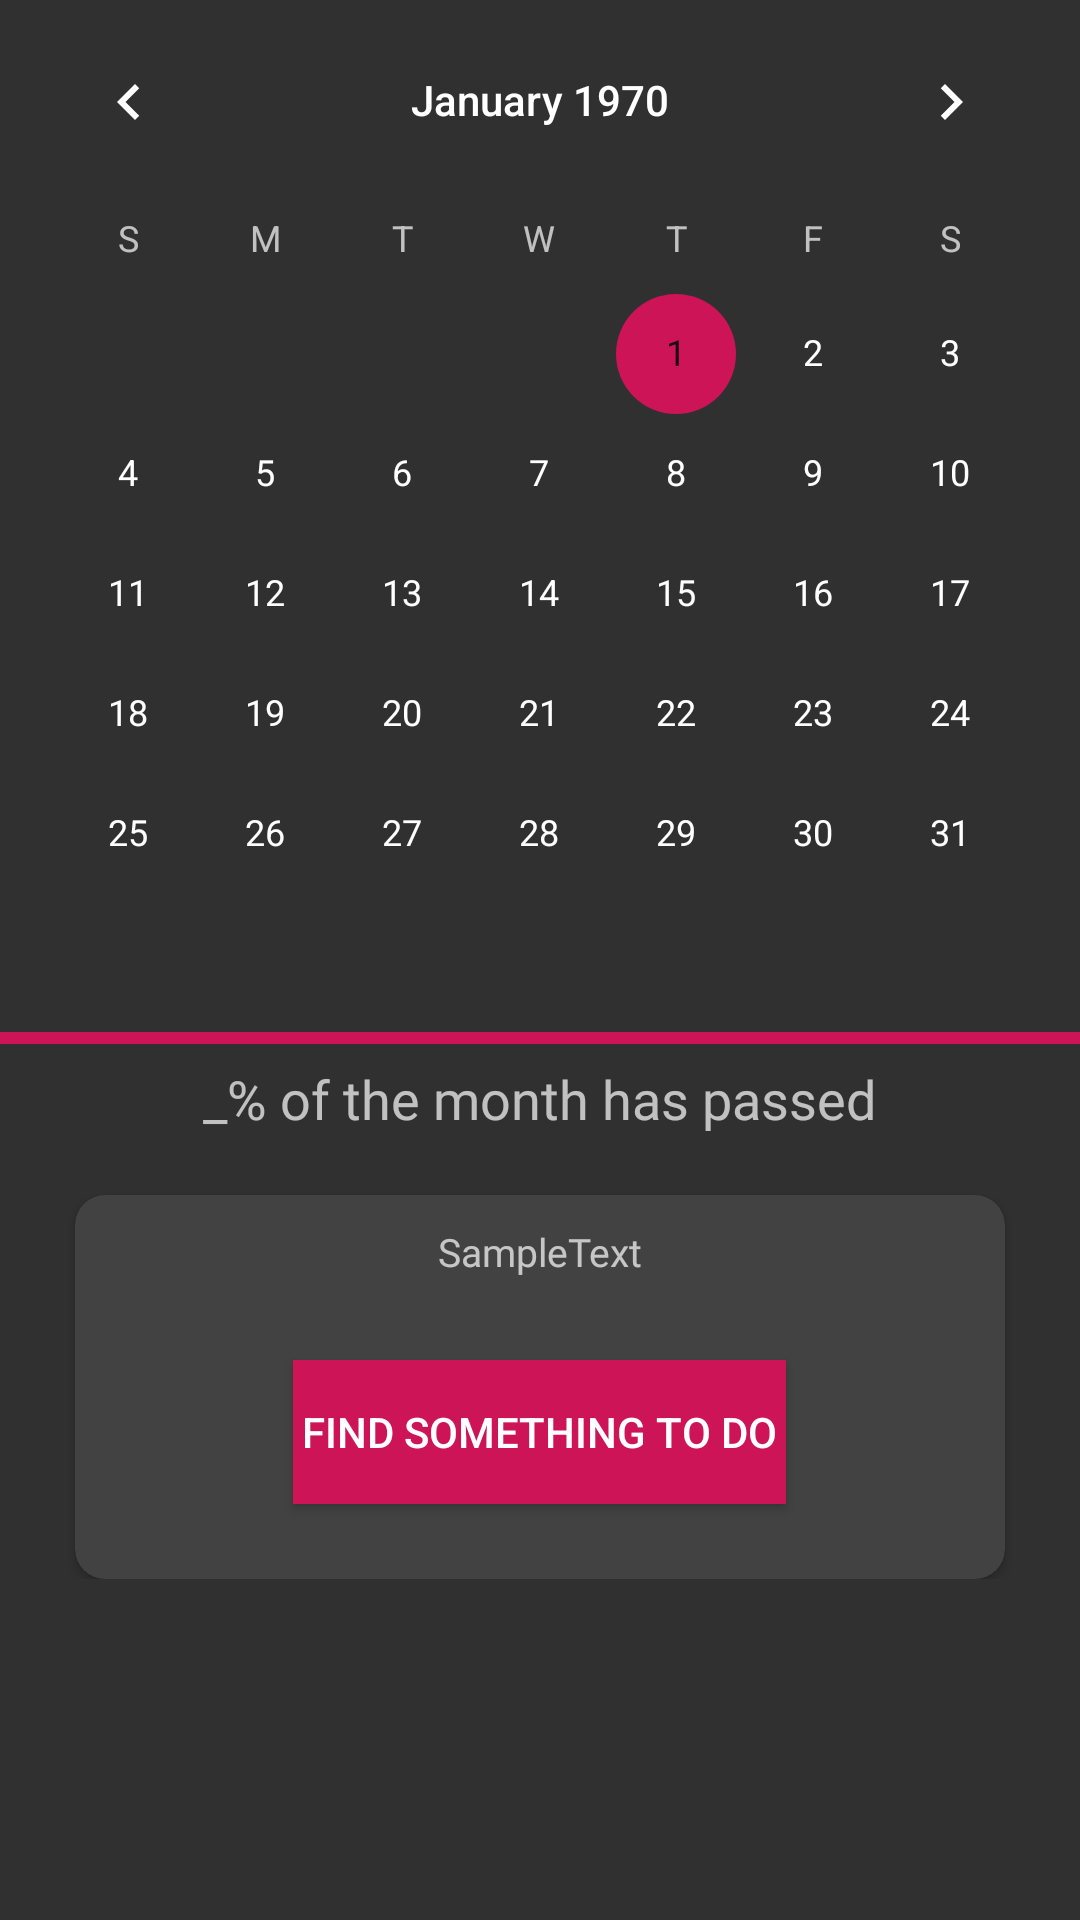

The Android layout XML behind this screen, and the referenced resources:
<!-- AndroidManifest.xml: application theme AppTheme -->
<!-- res/layout/calendar_fragment_layout.xml -->
<?xml version="1.0" encoding="utf-8"?>
<RelativeLayout xmlns:android="http://schemas.android.com/apk/res/android"
    xmlns:app="http://schemas.android.com/apk/res-auto"
    android:layout_width="match_parent" android:layout_height="wrap_content"
    android:id = "@+id/calendarRelativeLayout">
    <LinearLayout
        android:id="@+id/calendarFragmentLinearLayout"
        android:layout_width="match_parent"
        android:layout_height="wrap_content"
        android:layout_alignParentStart="true"
        android:layout_alignParentTop="true"
        android:orientation="vertical">

        <CalendarView
            android:id="@+id/fragmentCalendarView"
            android:layout_width="match_parent"
            android:layout_height="wrap_content" />

        <LinearLayout
            android:layout_width="match_parent"
            android:layout_height="wrap_content"
            android:orientation="vertical">

            <ProgressBar
                android:id="@+id/monthProgressBar"
                style="@style/Widget.AppCompat.ProgressBar.Horizontal"
                android:layout_width="match_parent"
                android:layout_height="wrap_content"
                android:progress="100"
                android:secondaryProgress="@android:integer/config_shortAnimTime" />

            <TextView
                android:id="@+id/monthProgressTextView"
                android:layout_width="wrap_content"
                android:layout_height="wrap_content"
                android:layout_gravity="center_horizontal"
                android:fontFamily="@font/droid_sans_mono"
                android:text="@string/string_sample_progress"
                android:textSize="18sp" />

        </LinearLayout>

        <android.support.v7.widget.CardView
            android:id="@+id/boredCard"
            android:layout_width="match_parent"
            android:layout_height="wrap_content"
            android:layout_marginLeft="@dimen/dimen_25dp"
            android:layout_marginTop="@dimen/dimen_20dp"
            android:layout_marginRight="@dimen/dimen_25dp"
            android:elevation="@dimen/dimen_10dp"
            app:cardCornerRadius="@dimen/dimen_info_card_corner_radius">

            <LinearLayout
                android:layout_width="match_parent"
                android:layout_height="wrap_content"
                android:gravity="center"
                android:orientation="vertical">

                <TextView
                    android:id="@+id/boredTextView"
                    android:layout_width="match_parent"
                    android:layout_height="wrap_content"
                    android:layout_marginTop="@dimen/dimen_10dp"
                    android:fontFamily="@font/droid_sans_mono"
                    android:lines="2"
                    android:text="@string/string_sample_text"
                    android:textAlignment="center"
                    android:textSize="13sp" />

                <Button
                    android:id="@+id/boredButton"
                    android:layout_width="wrap_content"
                    android:layout_height="wrap_content"
                    android:layout_marginTop="@dimen/dimen_12dp"
                    android:layout_marginBottom="@dimen/dimen_25dp"
                    android:background="@color/colorAccent"
                    android:elevation="@dimen/dimen_10dp"
                    android:paddingLeft="@dimen/dimen_elevation"
                    android:paddingRight="@dimen/dimen_elevation"
                    android:text="@string/string_bored_button" />
            </LinearLayout>

        </android.support.v7.widget.CardView>

    </LinearLayout>

</RelativeLayout>
<!-- resources referenced by this layout -->
<resources>
  <color name="colorAccent">#CD1456</color>
  <dimen name="dimen_10dp">10dp</dimen>
  <dimen name="dimen_12dp">12dp</dimen>
  <dimen name="dimen_20dp">20dp</dimen>
  <dimen name="dimen_25dp">25dp</dimen>
  <dimen name="dimen_elevation">3dp</dimen>
  <dimen name="dimen_info_card_corner_radius">10dp</dimen>
  <string name="string_bored_button">Find something to do</string>
  <string name="string_sample_progress">_% of the month has passed</string>
  <string name="string_sample_text">SampleText</string>
  <style name="AppTheme" parent="Theme.MaterialComponents.NoActionBar.Bridge">
          <item name="colorPrimary">@color/colorPrimaryDark</item>
          <item name="colorPrimaryDark">@color/colorDarker</item>
          <item name="colorAccent">@color/colorAccent</item>
      </style>
  <color name="colorPrimaryDark">#3E3E3E</color>
  <color name="colorDarker">#1F1F1F</color>
</resources>
